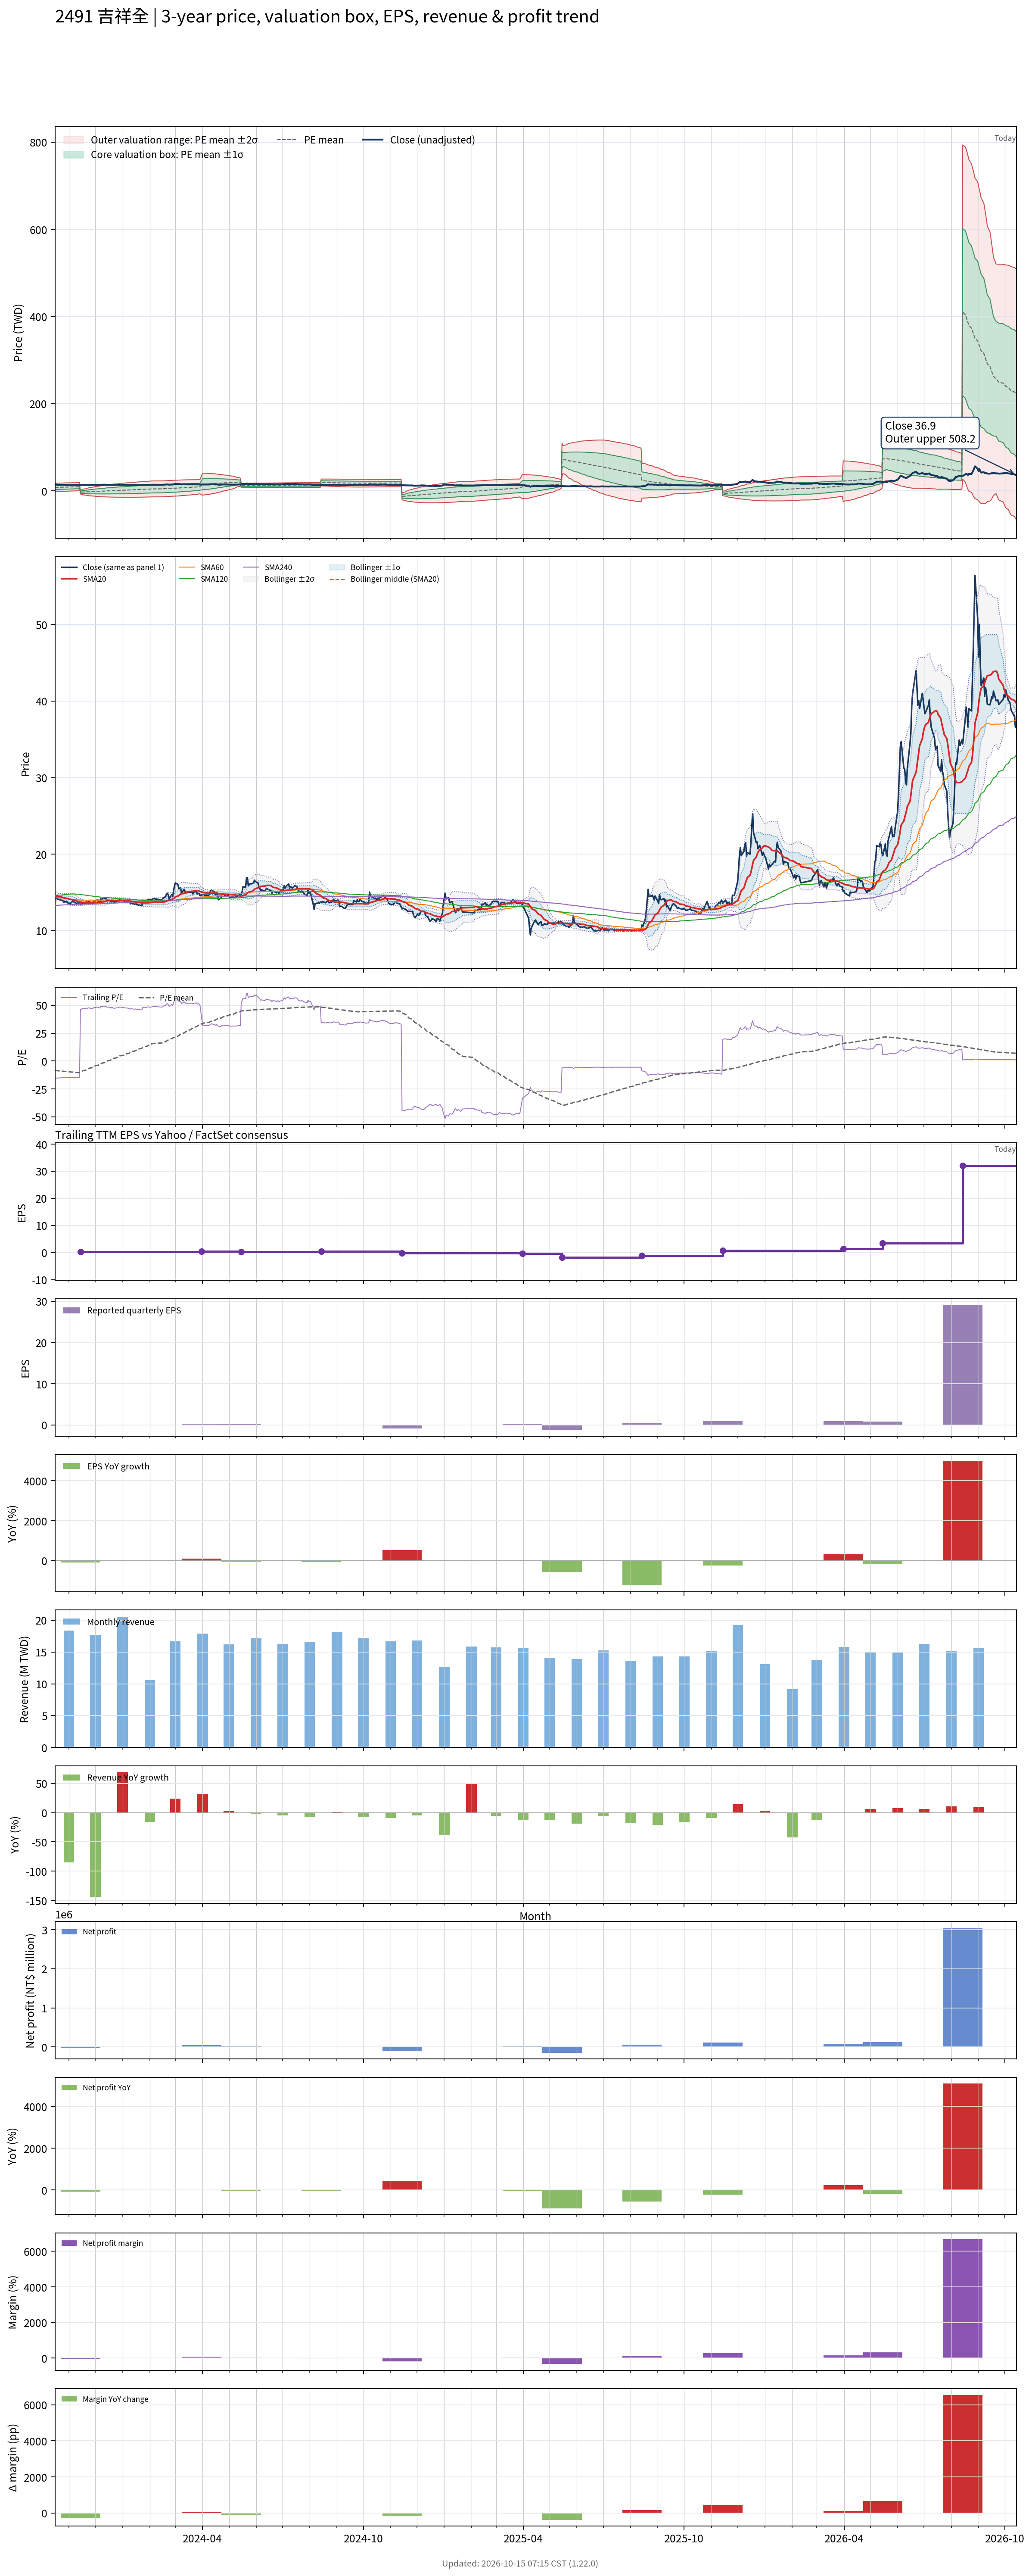

Source data for this figure (header and first rows):
# chart-version: skill-stock-dynamic-val…
date, close, available_date, period_end, eps, ttm_eps, pe, pe_mean, pe_std, price_m2, price_m1, price_mean, price_p1, price_p2, forward_eps, forward_pe, forward_pe_mean, forward_pe_std, forward_price_m2, forward_price_m1, forward_price_mean, forward_price_p1, forward_price_p2, sma20
2023-10-16, 14.55, 2023-08-14, 2023-06-30, -0.17, -0.93, -15.65, -8.39, 5.181, 17.44, 12.62, 7.802, 2.984, -1.834, , , , , , , , , , 14.44
2023-10-17, 14.3, 2023-08-14, 2023-06-30, -0.17, -0.93, -15.38, -8.496, 5.193, 17.56, 12.73, 7.901, 3.072, -1.758, , , , , , , , , , 14.47
2023-10-18, 14.25, 2023-08-14, 2023-06-30, -0.17, -0.93, -15.32, -8.601, 5.202, 17.67, 12.84, 7.999, 3.162, -1.676, , , , , , , , , , 14.51
2023-10-19, 14.1, 2023-08-14, 2023-06-30, -0.17, -0.93, -15.16, -8.706, 5.206, 17.78, 12.94, 8.097, 3.255, -1.586, , , , , , , , , , 14.52
2023-10-20, 14.1, 2023-08-14, 2023-06-30, -0.17, -0.93, -15.16, -8.811, 5.208, 17.88, 13.04, 8.195, 3.351, -1.492, , , , , , , , , , 14.46
2023-10-23, 14, 2023-08-14, 2023-06-30, -0.17, -0.93, -15.05, -8.916, 5.207, 17.98, 13.13, 8.292, 3.45, -1.393, , , , , , , , , , 14.42
2023-10-24, 13.95, 2023-08-14, 2023-06-30, -0.17, -0.93, -15, -9.019, 5.203, 18.07, 13.23, 8.388, 3.55, -1.289, , , , , , , , , , 14.38
2023-10-25, 13.95, 2023-08-14, 2023-06-30, -0.17, -0.93, -15, -9.123, 5.197, 18.15, 13.32, 8.485, 3.652, -1.181, , , , , , , , , , 14.35
2023-10-26, 13.7, 2023-08-14, 2023-06-30, -0.17, -0.93, -14.73, -9.225, 5.186, 18.23, 13.4, 8.579, 3.756, -1.067, , , , , , , , , , 14.3
2023-10-27, 13.8, 2023-08-14, 2023-06-30, -0.17, -0.93, -14.84, -9.327, 5.174, 18.3, 13.49, 8.674, 3.862, -0.9502, , , , , , , , , , 14.27
2023-10-30, 13.75, 2023-08-14, 2023-06-30, -0.17, -0.93, -14.78, -9.429, 5.16, 18.37, 13.57, 8.769, 3.97, -0.8284, , , , , , , , , , 14.23
2023-10-31, 13.6, 2023-08-14, 2023-06-30, -0.17, -0.93, -14.62, -9.53, 5.142, 18.43, 13.65, 8.863, 4.081, -0.7015, , , , , , , , , , 14.19
2023-11-01, 13.55, 2023-08-14, 2023-06-30, -0.17, -0.93, -14.57, -9.631, 5.121, 18.48, 13.72, 8.957, 4.194, -0.5681, , , , , , , , , , 14.14
2023-11-02, 13.6, 2023-08-14, 2023-06-30, -0.17, -0.93, -14.62, -9.732, 5.099, 18.53, 13.79, 9.051, 4.309, -0.4324, , , , , , , , , , 14.12
2023-11-03, 13.6, 2023-08-14, 2023-06-30, -0.17, -0.93, -14.62, -9.833, 5.075, 18.58, 13.86, 9.144, 4.424, -0.2957, , , , , , , , , , 14.08
2023-11-06, 13.95, 2023-08-14, 2023-06-30, -0.17, -0.93, -15, -9.936, 5.053, 18.64, 13.94, 9.241, 4.542, -0.1575, , , , , , , , , , 14.05
2023-11-07, 13.7, 2023-08-14, 2023-06-30, -0.17, -0.93, -14.73, -10.02, 5.045, 18.71, 14.01, 9.321, 4.629, -0.06362, , , , , , , , , , 14.01
2023-11-08, 13.65, 2023-08-14, 2023-06-30, -0.17, -0.93, -14.68, -10.1, 5.04, 18.77, 14.08, 9.397, 4.71, 0.0228, , , , , , , , , , 13.97
2023-11-09, 13.55, 2023-08-14, 2023-06-30, -0.17, -0.93, -14.57, -10.18, 5.037, 18.84, 14.15, 9.469, 4.785, 0.1011, , , , , , , , , , 13.92
2023-11-10, 13.6, 2023-08-14, 2023-06-30, -0.17, -0.93, -14.62, -10.26, 5.032, 18.9, 14.22, 9.542, 4.862, 0.1817, , , , , , , , , , 13.86
2023-11-13, 13.6, 2023-08-14, 2023-06-30, -0.17, -0.93, -14.62, -10.34, 5.025, 18.96, 14.29, 9.616, 4.943, 0.2701, , , , , , , , , , 13.81
2023-11-14, 13.4, 2023-11-14, 2023-09-30, -0.13, 0.29, 46.21, -9.913, 7.19, -7.045, -4.96, -2.875, -0.7897, 1.295, , , , , , , , , , 13.77
2023-11-15, 13.45, 2023-11-14, 2023-09-30, -0.13, 0.29, 46.38, -9.485, 8.828, -7.871, -5.311, -2.751, -0.1906, 2.37, , , , , , , , , , 13.73
2023-11-16, 13.6, 2023-11-14, 2023-09-30, -0.13, 0.29, 46.9, -9.054, 10.21, -8.548, -5.587, -2.626, 0.3358, 3.297, , , , , , , , , , 13.71
2023-11-17, 13.65, 2023-11-14, 2023-09-30, -0.13, 0.29, 47.07, -8.617, 11.42, -9.123, -5.811, -2.499, 0.8131, 4.125, , , , , , , , , , 13.68
2023-11-20, 13.6, 2023-11-14, 2023-09-30, -0.13, 0.29, 46.9, -8.178, 12.49, -9.618, -5.995, -2.372, 1.251, 4.874, , , , , , , , , , 13.66
2023-11-21, 13.75, 2023-11-14, 2023-09-30, -0.13, 0.29, 47.41, -7.738, 13.48, -10.06, -6.154, -2.244, 1.666, 5.576, , , , , , , , , , 13.65
2023-11-22, 13.7, 2023-11-14, 2023-09-30, -0.13, 0.29, 47.24, -7.299, 14.39, -10.46, -6.289, -2.117, 2.055, 6.227, , , , , , , , , , 13.64
2023-11-23, 13.8, 2023-11-14, 2023-09-30, -0.13, 0.29, 47.59, -6.858, 15.23, -10.82, -6.406, -1.989, 2.429, 6.846, , , , , , , , , , 13.64
2023-11-24, 13.8, 2023-11-14, 2023-09-30, -0.13, 0.29, 47.59, -6.417, 16.02, -11.15, -6.508, -1.861, 2.786, 7.432, , , , , , , , , , 13.64
2023-11-27, 13.55, 2023-11-14, 2023-09-30, -0.13, 0.29, 46.72, -5.984, 16.74, -11.45, -6.59, -1.735, 3.12, 7.974, , , , , , , , , , 13.63
2023-11-28, 13.6, 2023-11-14, 2023-09-30, -0.13, 0.29, 46.9, -5.548, 17.42, -11.71, -6.662, -1.609, 3.444, 8.497, , , , , , , , , , 13.63
2023-11-29, 13.85, 2023-11-14, 2023-09-30, -0.13, 0.29, 47.76, -5.105, 18.09, -11.97, -6.727, -1.48, 3.766, 9.012, , , , , , , , , , 13.65
2023-11-30, 13.9, 2023-11-14, 2023-09-30, -0.13, 0.29, 47.93, -4.661, 18.73, -12.21, -6.782, -1.352, 4.079, 9.51, , , , , , , , , , 13.66
2023-12-01, 13.95, 2023-11-14, 2023-09-30, -0.13, 0.29, 48.1, -4.216, 19.34, -12.44, -6.83, -1.223, 4.385, 9.992, , , , , , , , , , 13.68
2023-12-04, 14, 2023-11-14, 2023-09-30, -0.13, 0.29, 48.28, -3.77, 19.92, -12.65, -6.87, -1.093, 4.684, 10.46, , , , , , , , , , 13.69
2023-12-05, 13.85, 2023-11-14, 2023-09-30, -0.13, 0.29, 47.76, -3.329, 20.47, -12.84, -6.901, -0.9654, 4.97, 10.91, , , , , , , , , , 13.69
2023-12-06, 13.75, 2023-11-14, 2023-09-30, -0.13, 0.29, 47.41, -2.891, 20.98, -13.01, -6.924, -0.8383, 5.247, 11.33, , , , , , , , , , 13.7
2023-12-07, 14.15, 2023-11-14, 2023-09-30, -0.13, 0.29, 48.79, -2.441, 21.51, -13.18, -6.945, -0.7078, 5.529, 11.77, , , , , , , , , , 13.73
2023-12-08, 14.15, 2023-11-14, 2023-09-30, -0.13, 0.29, 48.79, -1.991, 22.01, -13.34, -6.959, -0.5774, 5.805, 12.19, , , , , , , , , , 13.76
2023-12-11, 14.2, 2023-11-14, 2023-09-30, -0.13, 0.29, 48.97, -1.539, 22.49, -13.49, -6.969, -0.4464, 6.076, 12.6, , , , , , , , , , 13.79
2023-12-12, 14.2, 2023-11-14, 2023-09-30, -0.13, 0.29, 48.97, -1.089, 22.96, -13.63, -6.973, -0.3157, 6.342, 13, , , , , , , , , , 13.82
2023-12-13, 14.25, 2023-11-14, 2023-09-30, -0.13, 0.29, 49.14, -0.6365, 23.41, -13.76, -6.972, -0.1846, 6.603, 13.39, , , , , , , , , , 13.87
2023-12-14, 14, 2023-11-14, 2023-09-30, -0.13, 0.29, 48.28, -0.1912, 23.82, -13.87, -6.964, -0.05544, 6.853, 13.76, , , , , , , , , , 13.88
2023-12-15, 14, 2023-11-14, 2023-09-30, -0.13, 0.29, 48.28, 0.254, 24.23, -13.98, -6.952, 0.07367, 7.099, 14.12, , , , , , , , , , 13.9
2023-12-18, 13.95, 2023-11-14, 2023-09-30, -0.13, 0.29, 48.1, 0.6974, 24.61, -14.07, -6.935, 0.2022, 7.339, 14.48, , , , , , , , , , 13.92
2023-12-19, 13.75, 2023-11-14, 2023-09-30, -0.13, 0.29, 47.41, 1.135, 24.97, -14.15, -6.913, 0.3291, 7.571, 14.81, , , , , , , , , , 13.92
2023-12-20, 14, 2023-11-14, 2023-09-30, -0.13, 0.29, 48.28, 1.581, 25.33, -14.23, -6.888, 0.4584, 7.805, 15.15, , , , , , , , , , 13.94
2023-12-21, 13.8, 2023-11-14, 2023-09-30, -0.13, 0.29, 47.59, 2.02, 25.67, -14.3, -6.858, 0.5859, 8.03, 15.47, , , , , , , , , , 13.94
2023-12-22, 13.7, 2023-11-14, 2023-09-30, -0.13, 0.29, 47.24, 2.457, 25.99, -14.36, -6.824, 0.7126, 8.25, 15.79, , , , , , , , , , 13.93
2023-12-25, 13.8, 2023-11-14, 2023-09-30, -0.13, 0.29, 47.59, 2.896, 26.3, -14.42, -6.788, 0.8398, 8.468, 16.1, , , , , , , , , , 13.94
2023-12-26, 13.8, 2023-11-14, 2023-09-30, -0.13, 0.29, 47.59, 3.335, 26.61, -14.47, -6.749, 0.9672, 8.683, 16.4, , , , , , , , , , 13.95
2023-12-27, 13.9, 2023-11-14, 2023-09-30, -0.13, 0.29, 47.93, 3.776, 26.91, -14.51, -6.708, 1.095, 8.898, 16.7, , , , , , , , , , 13.96
2023-12-28, 14, 2023-11-14, 2023-09-30, -0.13, 0.29, 48.28, 4.22, 27.2, -14.55, -6.663, 1.224, 9.111, 17, , , , , , , , , , 13.96
2023-12-29, 14, 2023-11-14, 2023-09-30, -0.13, 0.29, 48.28, 4.663, 27.48, -14.59, -6.617, 1.352, 9.321, 17.29, , , , , , , , , , 13.96
2024-01-02, 13.9, 2023-11-14, 2023-09-30, -0.13, 0.29, 47.93, 5.105, 27.75, -14.61, -6.566, 1.48, 9.527, 17.57, , , , , , , , , , 13.96
2024-01-03, 13.8, 2023-11-14, 2023-09-30, -0.13, 0.29, 47.59, 5.544, 28, -14.63, -6.512, 1.608, 9.727, 17.85, , , , , , , , , , 13.96
2024-01-04, 13.8, 2023-11-14, 2023-09-30, -0.13, 0.29, 47.59, 5.981, 28.24, -14.65, -6.456, 1.735, 9.925, 18.12, , , , , , , , , , 13.96
2024-01-05, 13.8, 2023-11-14, 2023-09-30, -0.13, 0.29, 47.59, 6.418, 28.48, -14.66, -6.398, 1.861, 10.12, 18.38, , , , , , , , , , 13.94
... 669 more rows
